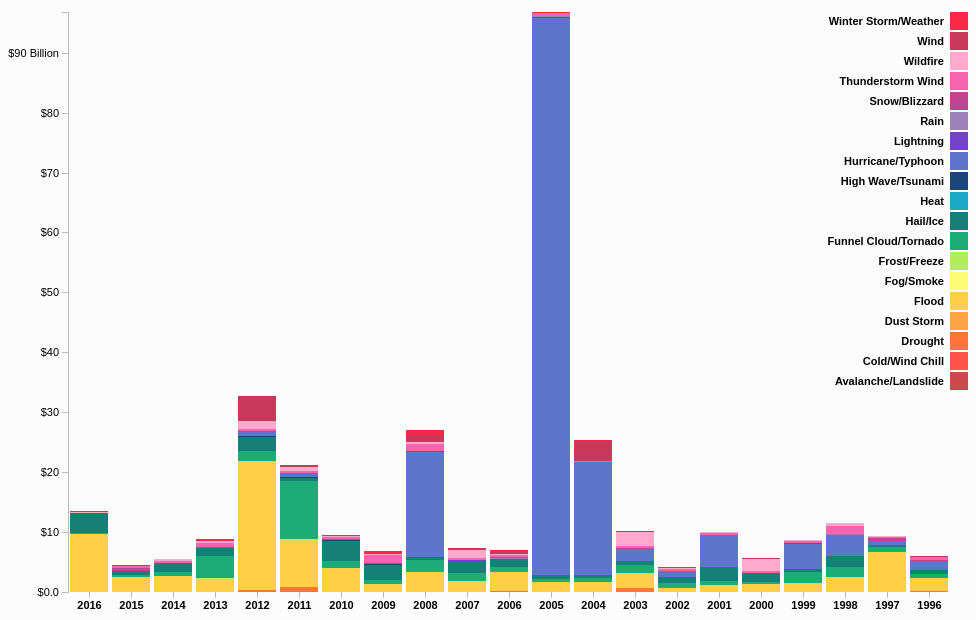
D3 v4 page, settled after 480 driven frames (8 s of simulated time); the page loaded 1 data file(s).



    // STACKED BAR CHART: http://bl.ocks.org/mbostock/3886208
    var svg = d3.select("#bar-chart"),
      margin = {top: 20, right: 0, bottom: 20, left: 60},
      width = +svg.attr("width") - margin.left - margin.right,
      height = +svg.attr("height") - margin.top - margin.bottom,
      g = svg.append("g").attr("transform", "translate(" + margin.left + "," + margin.top + ")");

     var x = d3.scaleBand()
        .rangeRound([0, width])
        .padding(0.1)
        .align(0.1);

    // console.log("DOMAIN X " + x.domain());
    // console.log("RANGE X " + x.range());

    var y = d3.scaleLinear()
      .rangeRound([height, 0]);

    // console.log("DOMAIN Y " + y.domain());
    // console.log("RANGE Y " + y.range());
    // for(i = 0; i <= 1.0; i += 0.1) {
    //   console.log(y(i));
    // }

    var z = d3.scaleOrdinal()
      .range([
        "#cd4a4a", // mahogany
        "#ff5349", // red orange
        "#ff7538", // orange
        "#ffa343", // neon carrot
        "#ffcf48", // sunglow
        "#fdfc74", // laser lemon
        "#b2ec5d", // inch worm
        "#1cac78", // green
        "#158078", // pine green
        "#1ca9c9", // pacific blue
        "#1a4876", // midnight blue
        "#5d76cb", // indigo
        "#7442c8", // purple heart
        "#9d81ba", // purple mountain's majesty
        "#c0448f", // red violet
        "#f664af", // magenta
        "#ffaacc", // carnation pink
        "#c8385a", // maroon
        "#fc2847", // scarlet
      ]);

    // console.log("DOMAIN Z " + z.domain());
    // console.log("RANGE Z " + z.range());
    // console.log(z(0));
    // console.log(z(1));
    // console.log(z(3));
    // console.log(z(2));
    // console.log(z(2));

    var stack = d3.stack();

    d3.csv("totals_all_edited.csv", function(error, data) {
     
        if (error) throw error;

        // Using 'for' loop to change the data
        for(var i = 0; i < data.length; i++) {
          // Get data object
          var d = data[i];
          var total = 0;
          // Runs thru every property of the data object
          for(var prop in d) {
            // If property is an empty string, set it to 0. (Downloaded CSV had missing data.)
            if (d[prop] == "") {
              d[prop] = 0;
            }
            var v = parseInt(d[prop]);
            // Accumulates the total repeatedly
            total += v;
          }
          // Set a new attribute on the data object
          data[i].Total = total;
        }

        data.sort(function(a, b) { return b.YEAR - a.YEAR; });

        x.domain(data.map(function(d) { return d.YEAR; }));
        // To size the height of the y-axis: the maximum of the Total value of each object in the data
        y.domain([0, d3.max(data, function(d) { return d.Total; })]);
        z.domain(data.columns.slice(0, -1));

        var columns = data.columns.slice(0, -1)
        var stackData = stack.keys(columns)(data)
        console.log("columns: " + columns);
        console.log("data: " + data);
        console.log("stackData: " + stackData);

        g.selectAll(".serie")
          .data(stackData)
          .enter().append("g")
            .attr("class", "serie")
            .attr("fill", function(d) { return z(d.key); })
          .selectAll("rect")
          .data(function(d) { return d; })
          .enter().append("rect")
            .attr("x", function(d) { return x(d.data.YEAR); })
            .attr("y", function(d) { 
                var ddd = d[1]
                return ddd === NaN ? y(0) : y(ddd) 
              })
            .attr("height", function(d) { return y(d[0]) - y(d[1]); })
            .attr("width", x.bandwidth())

            // On-click popups for each year (based on index[#])
            .on("click", function(g,i) {
              var intro = "Most damaging storms:";
              if (i == 0) {
                alert(intro + "\nFloods - $9,723,410,839 \nHail/Ice - $3,203,038,030 \nWildfires - $132,872,000"); // 2016
              } else if (i == 1) {
                alert(intro + "\nFloods - $2,536,594,969 \nHail/Ice - $645,989,620 \nSnow/Blizzard - $436,600,500"); // 2015
              } else if (i == 2) {
                alert(intro + "\nFloods - $2,692,611,189 \nHail/Ice - $1,447,292,250 \nFunnel Cloud/Tornado - $622,070,000"); // 2014
              } else if (i == 3) {
                alert(intro + "\nFunnel Cloud/Tornado - $3,642,169,750 \nFlood - $2,203,832,530 \nHail/Ice - $1,335,475,470"); // 2013
              } else if (i == 4) {
                alert(intro + "\nFlood - $21,548,157,600 \nWind - $4,061,688,130 \nHail/Ice - $2,415,807,760"); // 2012
              } else if (i == 5) {
                alert(intro + "\nFunnel Cloud/Tornado - $9,689,280,799 \nFlood - $8,019,956,650 \nDrought - $810,140,000"); // 2011
              } else if (i == 6) {
                alert(intro + "\nFlood - $3,935,463,938 \nHail/Ice - $3,433,847,750 \nFunnel Cloud/Tornado - $1,136,921,450"); // 2010
              } else if (i == 7) {
                alert(intro + "\nHail/Ice - $2,610,961,250 \nThunderstorm Wind - $1,397,967,250 \nFlood - $1,325,817,629"); // 2009
              } else if (i == 8) {
                alert(intro + "\nHurricane/Typhoon - $17,544,715,250 \nFlood - $3,406,742,310 \nFunnel Cloud/Tornado - $1,845,633,040"); // 2008
              } else if (i == 9) {
                alert(intro + "\nHail/Ice - $1,938,567,250 \nFlood - $1,833,012,460 \nWildfire - $1,370,093,700"); // 2007
              } else if (i == 10) {
                alert(intro + "\nFlood - $3,280,164,070 \nHail/Ice - $1,381,618,000 \nFunnel Cloud/Tornado - $702,298,000"); // 2006
              } else if (i == 11) {
                alert(intro + "\nHurricane/Typhoon - $93,065,303,600 (Hurricane Katrina) \nFlood - $1,629,616,379 \nThunderstorm Wind - $398,724,100"); // 2005
              } else if (i == 12) {
                alert(intro + "\nHurricane/Typhoon - $18,904,654,999 (one year after Hurricane Katrina) \nWind - $3,312,783,160 \nFlood - $1,733,420,249"); // 2004
              } else if (i == 13) {
                alert(intro + "\nFlood - $2,548,810,788 \nWildfire - $2,331,612,330 \nHurricane/Typhoon - $1,886,807,299"); // 2003
              } else if (i == 14) {
                alert(intro + "\nHail/Ice - $1,026,127,940 \nHurricane/Typhoon - $942,111,010 \nFunnel Cloud/Tornado - $801,261,200"); // 2002
              } else if (i == 15) {
                alert(intro + "\nHurricane/Typhoon - $5,187,777,999 \nHail/Ice - $2,378,373,440 \nFlood - $1,237,203,999"); // 2001
              } else if (i == 16) {
                alert(intro + "\nWildfire - $2,109,242,200 \nHail/Ice - $1,391,443,169 \nFlood - $1,255,576,949"); // 2000
              } else if (i == 17) {
                alert(intro + "\nHurricane/Typhoon - $4,190,107,000 \nFunnel Cloud/Tornado - $1,990,124,450 \nFlood - $1,420,867,269"); // 1999
              } else if (i == 18) {
                alert(intro + "\nHurricane/Typhoon - $3,546,554,000 \nFlood - $2,442,154,449 \nHail/Ice - $1,790,520,890"); // 1998
              } else if (i == 19) {
                alert(intro + "\nFlood - $6,716,428,600 \nFunnel Cloud/Tornado - $730,826,250 \nHurricane/Typhoon - $667,640,000"); // 1997
              } else if (i == 20) {
                alert(intro + "\nFlood - $2,156,455,000 \nHurricane/Typhoon - $1,403,162,000 \nFunnel Cloud/Tornado - $719,599,550"); // 1996
              }
            });

            // Tooltip for each section of a bar (?)
            // .on("mouseover", function(g,i) {
            //   console.log(g);
            //   console.log(i);
            // });

        g.append("g")
            .attr("class", "axis axis--x")
            .attr("transform", "translate(0," + height + ")")
            .call(d3.axisBottom(x))

        // Tweak y-axis $ values to remove all format l
        formatValue = d3.format("$.2s");

        g.append("g")
            .attr("class", "axis axis--y")
            // Call the function to reformat: Only give the highest y-axis value a full label
            .call(d3.axisLeft(y).ticks(10).tickFormat(function(d,i) {
              if (i == 9) {
                return formatValue(d).replace('G', ' Billion');
              } else {
                return formatValue(d).replace('G', '');
              }
            }))
          .append("text")
            .attr("x", 2)
            .attr("y", y.ticks(/*10*/).pop())
            .attr("dy", "0.35em")
            .attr("text-anchor", "start")
            .attr("fill", "#111")
            .text("Property Damage");

        var legend = g.selectAll(".legend")
          .data(data.columns.slice(0, -1).reverse())
          .enter().append("g")
            .attr("class", "legend")
            .attr("transform", function(d, i) { return "translate(0," + i * 20 + ")"; })
            .style("font", "bold 11px Arial, Helvetica, sans-serif");

        legend.append("rect")
            .attr("x", width - 18)
            .attr("width", 18)
            .attr("height", 18)
            .attr("fill", z);

        legend.append("text")
            .attr("x", width - 24)
            .attr("y", 9)
            .attr("dy", ".35em")
            .attr("text-anchor", "end")
            .text(function(d) { return d; });
        
    });

    // function type(d, i, columns) {
    //   console.log("TYPE: ", d, i, columns)
    //   for (i = 1, t = 0; i < columns.length; ++i) t += d[columns[i]] = +d[columns[i]];
    //   d.total = t;
    //   return d;
    // }
  

### data: totals_all_edited.csv
Avalanche/Landslide, Cold/Wind Chill, Drought, Dust Storm, Flood, Fog/Smoke, Frost/Freeze, Funnel Cloud/Tornado, Hail/Ice, Heat, High Wave/Tsunami, Hurricane/Typhoon, Lightning, Rain, Snow/Blizzard, Thunderstorm Wind, Wildfire, Wind, Winter Storm/Weather, YEAR
20000, 15012400, 135400000, 58300, 2156455000, 1045000, 8000000, 719599550, 699278690, 0, 440000, 1403162000, 34402750, 48058000, 174237700, 406595450, 73900000, 112401810, 37867500, 1996
0, 3094000, 24000000, 311000, 6716428600, 1729000, 1015000, 730826250, 368200970, 20500, 5000, 667640000, 40227800, 9122500, 475584205, 191437810, 33075000, 40688500, 47352600, 1997
125500, 645000, 40000000, 243300, 2442154449, 2384500, 0, 1716176900, 1790520890, 0, 40000, 3546554000, 37987300, 45313900, 45223850, 1421690639, 398502000, 63292000, 39329700, 1998
65000, 1500000, 55000, 600000, 1420867269, 913000, 200000, 1990124450, 467164140, 3300000, 1390000, 4190107000, 32456860, 30285000, 16112000, 313132360, 141010500, 86672520, 23874950, 1999
755000, 610000, 688000, 199000, 1255576949, 1816000, 0, 423750000, 1391443169, 0, 462500, 8121000, 40079410, 4395000, 70164000, 245201070, 2109242200, 48858940, 20042600, 2000
44000, 0, 0, 183000, 1237203999, 1283000, 0, 630086900, 2378373440, 0, 622500, 5187777999, 43602800, 22057500, 73531000, 318898159, 45172799, 66801570, 20599000, 2001
31500, 303000, 0, 440300, 655601200, 3975000, 0, 801261200, 1026127940, 0, 77000, 942111010, 43537600, 829000, 11307400, 290159500, 200827000, 83007900, 41007700, 2002
15000, 860000, 645150000, 414000, 2548810788, 1675000, 0, 1265650770, 775563470, 0, 8180000, 1886807299, 25728750, 8374000, 126593080, 355886320, 2331612330, 166740120, 103233000, 2003
90000, 650000, 0, 88800, 1733420249, 1590000, 0, 536589450, 509241380, 0, 305000, 18904654999, 26006000, 3619000, 25839600, 166653400, 16932700, 3312783160, 111449000, 2004
200000, 100000, 77414000, 100800, 1629616379, 642000, 0, 421848500, 626518730, 3000000, 1425000, 93065303600, 52434100, 264197500, 34995250, 398724100, 40654500, 58509150, 112848000, 2005
110000, 0, 138005000, 727000, 3280164070, 745000, 0, 702298000, 1381618000, 180000, 9608000, 2360200, 63758280, 52383010, 177549750, 407825780, 189407000, 194788600, 469117200, 2006
51154500, 653000, 3425000, 950000, 1833012460, 545000, 2390000, 1348901650, 1938567250, 0, 7568000, 42796000, 82056300, 78570030, 17189500, 238071450, 1370093700, 257414320, 83807500, 2007
3554000, 0, 100000, 60530, 3406742310, 6635000, 40000, 1845633040, 568473860, 50000, 10782000, 17544715250, 60111660, 7150500, 33860500, 1261237580, 236589100, 1222651989, 898031200, 2008
49886000, 0, 50000, 986500, 1325817629, 2755000, 85000, 565874100, 2610961250, 4060000, 112909999, 1067000, 43857350, 5651000, 91803500, 1397967250, 110824600, 199495950, 249252000, 2009
17599800, 25359000, 500000, 201100, 3935463938, 1269000, 3225000, 1136921450, 3433847750, 3930000, 51264500, 15288200, 71138700, 5087000, 211977800, 214366000, 244889670, 60150740, 121329300, 2010
22066000, 9105000, 810140000, 881000, 8019956650, 677000, 10340000, 9689280799, 486537650, 9894200, 57816000, 583160200, 45373920, 11876000, 76279300, 375841960, 667217400, 180645910, 56599800, 2011
1343750, 15900000, 239832950, 1799100, 21548157600, 6514000, 0, 1648698500, 2415807760, 760000, 120221000, 727733500, 47891360, 2859000, 49595000, 312103860, 1460087300, 4061688130, 128455500, 2012
0, 90000, 15090000, 2335500, 2203832530, 3060000, 159865000, 3642169750, 1335475470, 2075000, 10000000, 10108000, 23897200, 3808500, 64131000, 626920950, 355809300, 65452850, 280855500, 2013
324500, 6853000, 10115000, 852500, 2692611189, 3337000, 1000000, 622070000, 1447292250, 0, 40228000, 4985000, 30214650, 2269000, 24795500, 232543630, 323811460, 37448100, 30837010, 2014
0, 1468000, 86000, 63700, 2536594969, 165000, 1370000, 317881099, 645989620, 0, 95000, 42964000, 16313220, 11381100, 436600500, 251978669, 22897000, 65472710, 93551800, 2015
1000, 0, 240000, 1337000, 9723410839, 70000, 0, 165527000, 3203038030, 0, 515000, 1032000, 19844210, 1369000, 8157000, 131300390, 132872000, 50513050, 5244000, 2016